2-way image classification set "images" from GitHub (NekroPaco/ATS_Vision); label vocabulary: glass, plast.

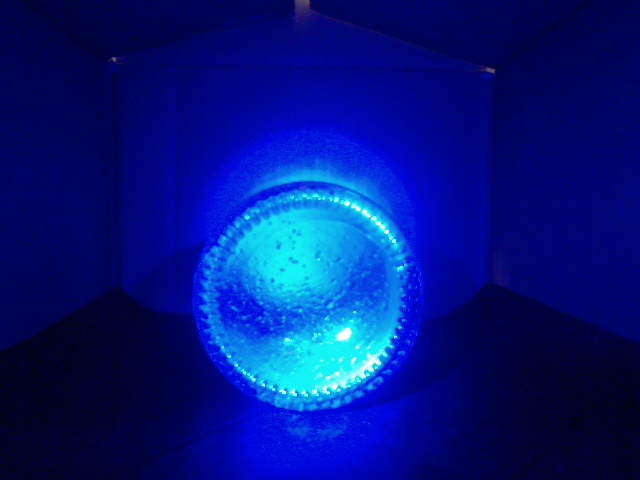
Label: glass

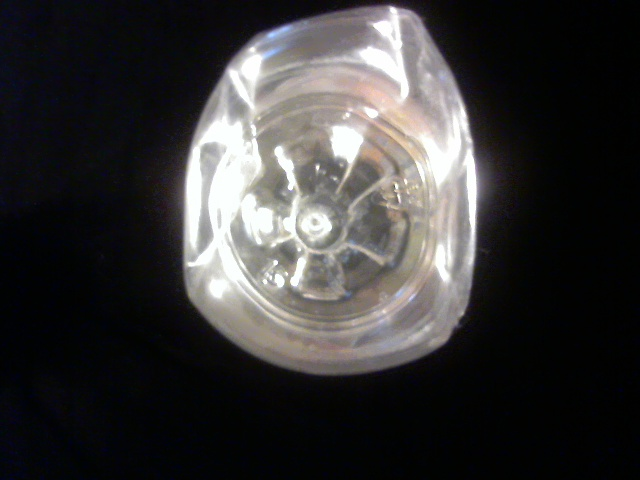
Label: plast

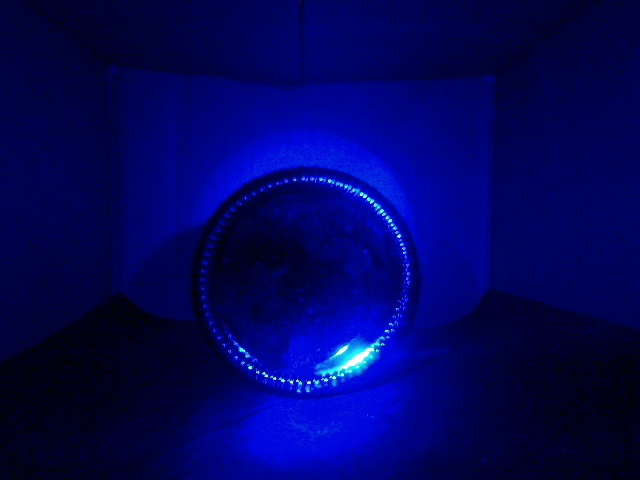
Label: glass

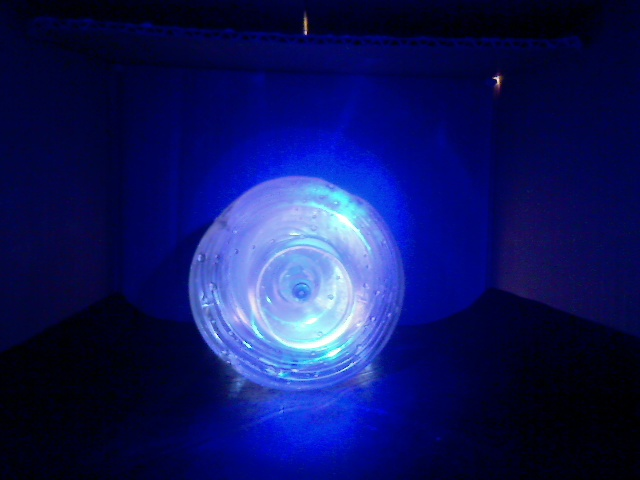
Label: plast

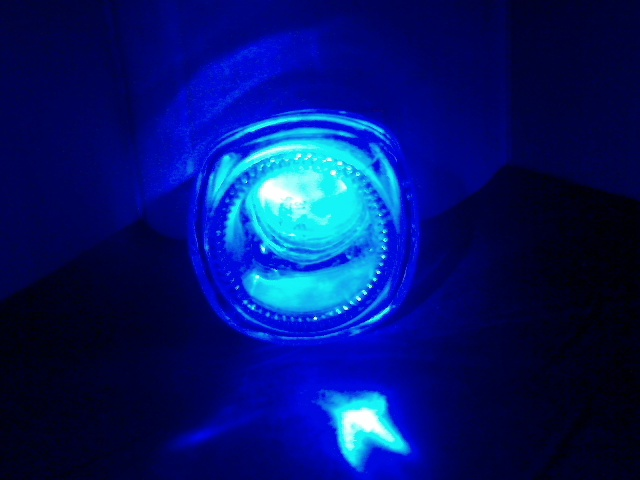
Label: glass

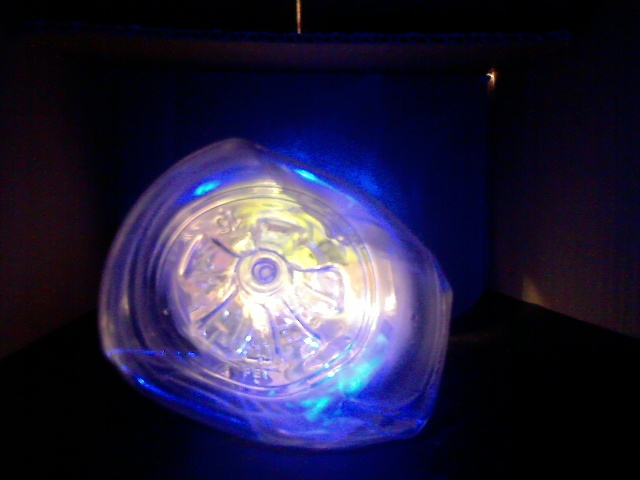
Label: plast
